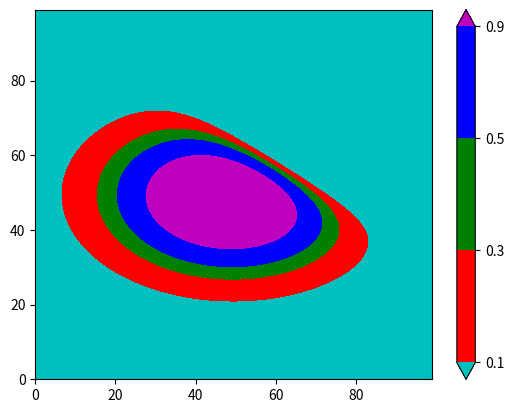

This chart was generated by the following Python code:
import numpy as np
import matplotlib.pyplot as plt
import matplotlib.colors as mcolors
# 样例数据生成，此段可以忽略
N = 100
X, Y = np.mgrid[-3:3:complex(0, N), -2:2:complex(0, N)]
Z1 = np.exp(-X**2 - Y**2)
Z2 = np.exp(-(X - 1)**2 - (Y - 1)**2)
Z = (Z1 - Z2) * 2
fig = plt.figure()
ax = fig.add_subplot(1, 1, 1)
levels = [0.1, 0.3, 0.5, 0.9]
cmap = mcolors.ListedColormap(['r', 'g', 'b'])
cmap.set_under('c')
cmap.set_over('m')
norm = mcolors.BoundaryNorm(levels, cmap.N)
pcm = ax.contourf(Z, levels=levels, cmap=cmap, norm=norm, extend='both')
fig.colorbar(pcm, ax=ax, extend='both')
plt.show()
